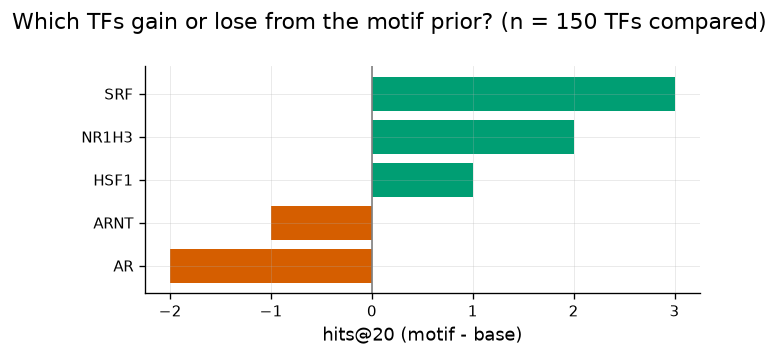

The table this chart was drawn from, first rows:
tf	hits_base	hits_motif	lift
AR	3	1	-2
ARNT	1	0	-1
E2F4	1	0	-1
CREM	1	0	-1
EGR1	2	1	-1
HDAC1	1	0	-1
SOX9	2	1	-1
NFIC	1	0	-1
SPI1	1	0	-1
RARA	2	1	-1
REL	2	1	-1
SMAD3	1	0	-1
YY1	2	1	-1
CREB1	0	0	0
AHR	0	0	0
CLOCK	0	0	0
ELF1	0	0	0
DNMT3B	0	0	0
E2F3	0	0	0
EGR2	1	1	0
EPAS1	0	0	0
CUX1	0	0	0
CTNNB1	0	0	0
FLI1	0	0	0
ETS1	0	0	0
EWSR1	0	0	0
DNMT1	0	0	0
DDIT3	0	0	0
CTCF	0	0	0
CEBPA	0	0	0
BRCA1	0	0	0
CEBPB	0	0	0
JUND	0	0	0
JUN	2	2	0
GLI1	0	0	0
HES1	1	1	0
HMGA1	0	0	0
ID1	0	0	0
IRF2	0	0	0
ID2	0	0	0
IRF3	0	0	0
FOS	2	2	0
FOXM1	0	0	0
GATA1	0	0	0
GATA3	0	0	0
GATA2	0	0	0
GATA6	0	0	0
EZH2	0	0	0
IRF8	0	0	0
MBD2	0	0	0
KMT2A	0	0	0
LEF1	0	0	0
KAT7	0	0	0
MITF	0	0	0
MEF2C	0	0	0
MYC	0	0	0
KAT5	0	0	0
KLF2	0	0	0
ETV4	0	0	0
ETS2	1	1	0
... 90 more rows
